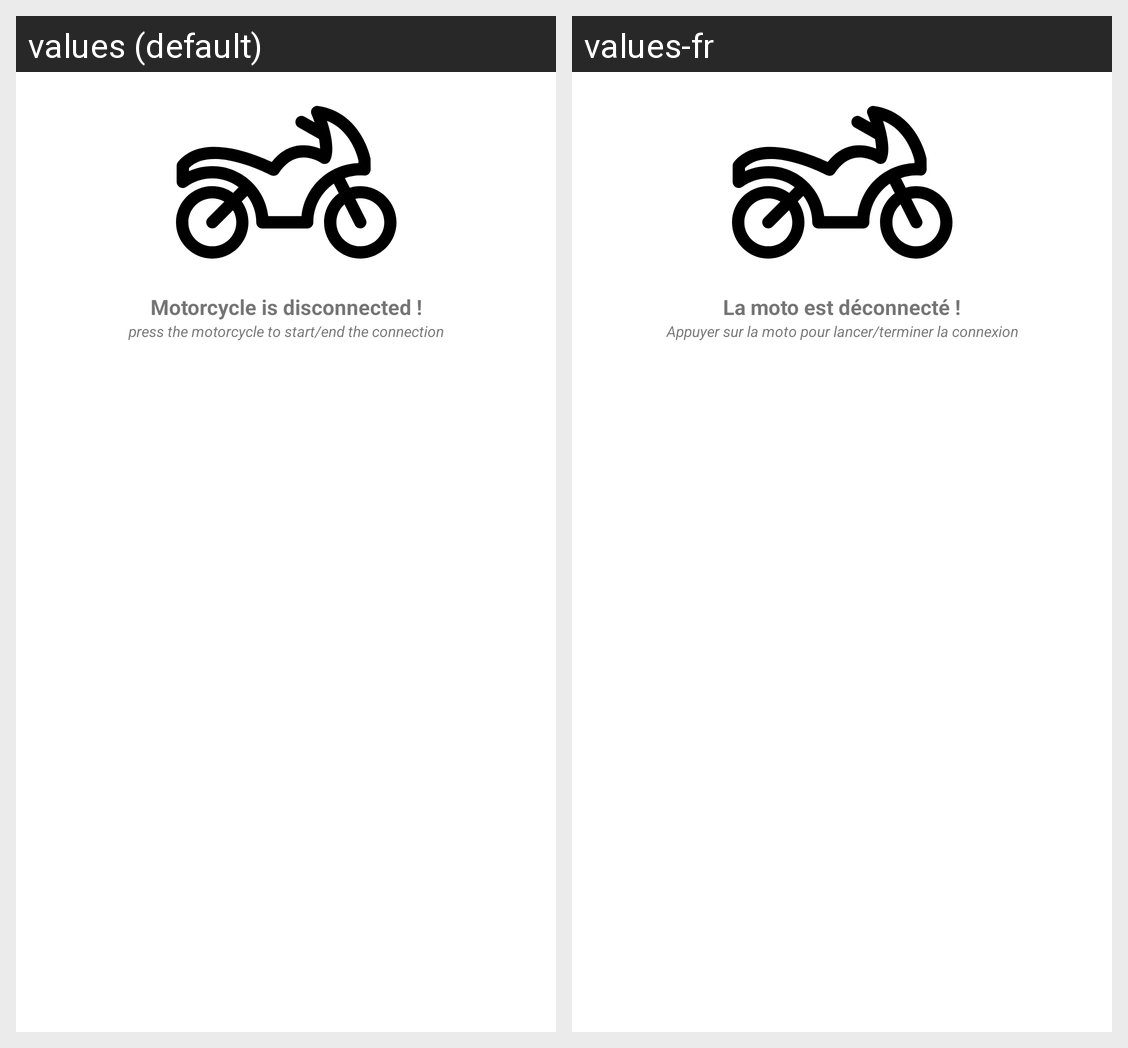

The Android screen above is rendered under two locales of the same app. Produce the string resources it draws, with the default and per-locale values.
Android screen res/layout/fragment_home.xml rendered under 2 locales, left to right: values (default), values-fr. Device: Nexus 5 (rendered at 1080×1920; each locale shown at half size, 540×960, under a caption strip naming it); theme Theme.ConnectedToMyKtm.
Strings drawn on this screen, with the default value and each locale's value (text and hints the layout hard-codes, and strings that could not be matched under every locale, appear in the picture but are not listed):

motorcycle_disconnected
  values: Motorcycle is disconnected !
  values-fr: La moto est déconnecté !

connection_info
  values: press the motorcycle to start/end the connection
  values-fr: Appuyer sur la moto pour lancer/terminer la connexion
